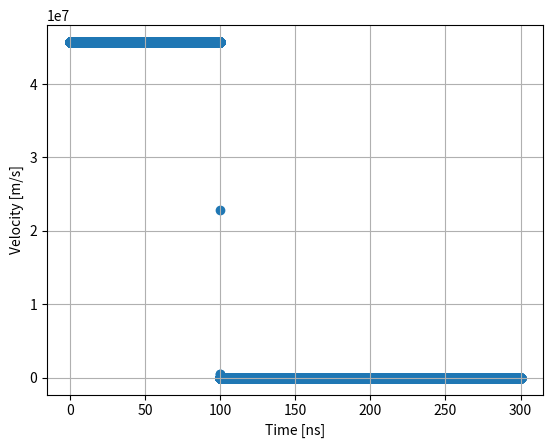
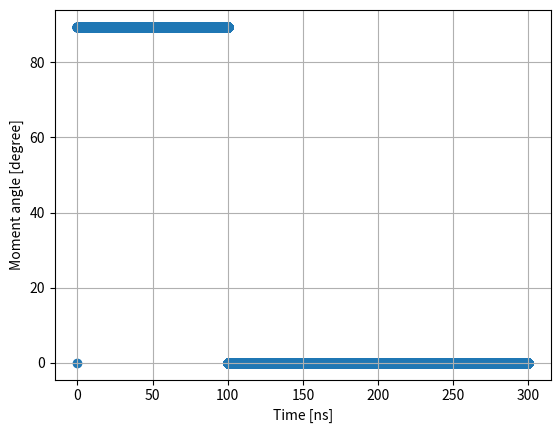
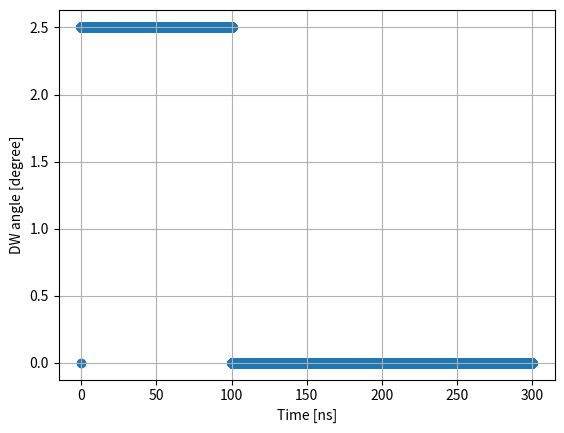
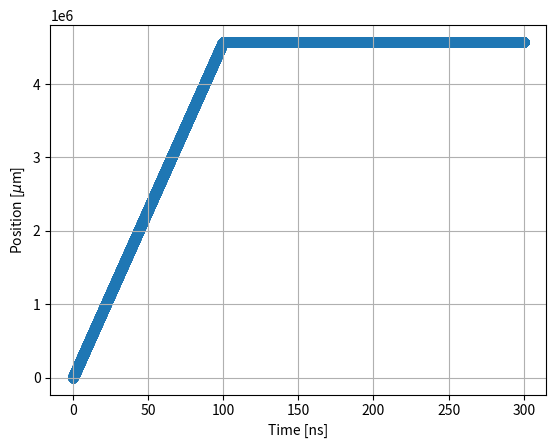

Reproduce these figures in Python, in order.
####### Ref. Martinez, Coupled Dzyaloshinskii walls and their current-induced dynamics by the spin Hall effect
####### Ref. Torrejon, Tunable inertia of chiral magnetic domain walls
from math import *	# You don't have to add "math" before any modules of 
import numpy as np
from scipy.integrate import odeint
import matplotlib.pyplot as plt

## Ref. Martinez, Current-driven dynamics of Dzyaloshinskii domain walls in the presence of in-plane field
## y[0] is q (DW position), y[1] is phi (angle of moment in DW), y[2] is chi (angle of DW).
def one_dim_model_3var(y, t_0, H_x, H_y, H_z, H_K, H_D, H_R, H_SH, alpha, Delta, width, Q,  K_u, M_s, A, D, t_FM, b_J, xi):
	return \
	np.array([\
	(Delta / (cos(y[2]) * (1 + alpha**2))) \
		* ( Omega_A(y[1], y[2], H_x, H_y, H_K, H_D, H_R, Q, Delta, b_J) \
			+ alpha * Omega_B(y[1], y[2], H_z, H_SH, H_R, 0, 0, Q, Delta, b_J, xi) ), \
	\
	(1 / (1 + alpha**2)) \
		* ( - alpha * Omega_A(y[1], y[2], H_x, H_y, H_K, H_D, H_R, Q, Delta, b_J) \
			+ Omega_B(y[1], y[2], H_z, H_SH, H_R, 0, 0, Q, Delta, b_J, xi) ), \
	\
	(6 * gamma / ((alpha * mu_0 * M_s * Delta * pi**2) * (tan(y[2])**2 + (width / (pi * Delta * cos(y[2])))**2))) \
		* ( - sigma(y[1], y[2], H_x, H_y, H_K, H_R, Q, Delta, D, M_s, K_u, A) * sin(y[2]) \
			+ pi * D * Q * sin(y[1] - y[2]) \
			- mu_0 * H_K * M_s * Delta * sin(2 * (y[1] - y[2])) ) \
	])

def H_K(t_FM, M_s, Delta):	# anisotropy field
	return t_FM * M_s * log(2) / (pi * Delta)

def H_D(D, Delta, M_s):	# DM field
	return D / (mu_0 * Delta * M_s)

def H_SH(theta_SH, current, M_s, t_FM):	# field generated by spin current
	return - hbar * theta_SH * current / (2 * mu_0 * charge * M_s * t_FM)

def H_R(alpha_R, P, current, M_s):
	# alpha_R is Rashba parameter, P is spin polarization factor.
	#return alpha_R * P * current / (mu_0 + mu_B * M_s)
	return 0

def H_PIN(q, M_s, width, t_FM, V_0, period):	# pinning field
	# Ref. Martinez, Coupled Dzyaloshinkii walls and their current-induced dynamics by the spin Hall effect
	# H_pin = - (1 / 2 Mu_0 M_s L_y L_z) dV_pin / dx
	# L_y = width, L_z = t_FM, V_pin is a pinning potential.
	# Here I use V_pin (x) = V_0 sin(pi x / p)^2,
	# V_0 = 20 * 10^(-21) J = 20 * 10^(-14) erg, p = 21nm = 21 * 10^(-7) cm.
	# So in the cgs unit, H_pin = - (pi V_0 / p M_s width t_FM) sin(pi x / p) cos(pi x / p)
	return 0
	#return - (pi * V_0 / (period * M_s * width * t_FM)) * sin(pi * q / period) * cos (pi * q / period)

def H_th(alpha, temperature, M_s, Delta, t_FM, width):	# thermal field
	#return np.random.normal(0, sqrt(2 * alpha * k_B * temperature / (gamma * M_s * Delta * width * t_FM)))	
	return 0

def D(current):	# DMI constant depending on spin current. J/m^2.
	#return 0.24 + current * 1e-09
	return 0.24e-03

def b_J(current, P, M_s):	# STT coefficient
	return - current * mu_B * P / (charge * M_s)

def Omega_A(phi, chi, H_x, H_y, H_K, H_D, H_R, Q, Delta, b_J):	
	return - (1/2) * gamma * H_K * sin(2 * (phi - chi)) \
			 - (pi/2) * gamma * H_y * cos(phi) \
			 + (pi/2) * gamma * H_x * sin(phi) \
			 + (pi/2) * gamma * H_D * Q * sin(phi - chi) \
			 - (pi/2) * gamma * H_R * cos(phi) \
			 + (b_J / Delta) * cos(chi)

def Omega_B(phi, chi, H_z, H_SH, H_R, H_PIN, H_th, Q, Delta, b_J, xi):
	return gamma * Q * (H_z + H_PIN + H_th) \
			+ (pi/2) * gamma * Q * H_SH * cos(phi) \
			- xi * (pi/2) * gamma * H_R * cos(phi) \
			+ xi * (b_J / Delta) * cos(chi)
			
def sigma(phi, chi, H_x, H_y, H_K, H_R, Q, Delta, D, M_s, K_u, A):
	return (1 / cos(chi)) * ( 4 * sqrt(A * K_u) \
			- Q * pi * D * cos(phi - chi) \
			+ mu_0 * H_K * M_s * Delta * cos(2 * (phi - chi))**2 \
			- pi * mu_0 * M_s * Delta * H_R * sin(phi) \
			- pi * mu_0 * M_s * Delta * H_y * sin(phi) \
			- pi * mu_0 * M_s * Delta * H_x * cos(phi) )




print ("flag 10")

## Physical constants
hbar = 1.0545718e-34	# Dirac constant. J*s.
charge = 1.60217662e-19	# elementary charge. Unit:C.
gamma = 1.7608598e+11	# gyromagnetic ratio. rad/sT
k_B = 1.380649e-23	# Boltzmann constant. J/K.
mu_0 = 4 * pi * 1e-07	# magnetic permiability. H/m.
mu_B = 927.40100e-26	# Bohr magneton. J/T.

temperature = 300	# ambient temperature
#seed = 213	# seed of Mersenne twister

## Consider W / 1 CoFeB / 2 MgO / 1 Ta.
K_eff = 3.2e+05	# effective magnetic anisotropy enery. J/m^3.
M_s = 1100e+03	# saturation magnetization. J/Tm^3.
K_u = K_eff + mu_0 * M_s**2 / 2	# magnetic anisotropy energy.
alpha = 0.01	# damping coefficient
Q = 1	# this means up/down DW. -1 if down/up DW.
A = 1.5e-11	# exchange stiffness. J/m.
Delta = sqrt(A / K_eff)	# width of DW.
width = 5.0e-06	# width of wire. 5um.
t_FM = 1.0e-09	# thickness of CoFeB. 1nm.
#D = 0.24e-03	# DMI constant. J/cm^2
theta_SH = -0.21	# spin Hall angle.
P = 0.72	# spin polarization factor
xi = 0	# dimensionless non-adiabatic parameter
alpha_R = 0	# Rashba parameter
#voltage = 25 # voltage. 25V.
#rho_W = # resistivity of W. Ohm*m.
#rho_Ta = # resistivity of Ta.
#t_W = 1.0e-09	# thickness of W. 1nm.
#t_Ta = 0.0e-09	# thickness of Ta. 0nm.
#length = 30e-06	# length of wire
V_0 = 20e-14	# pinning amplitude. erg.
period = 21e-09	# pinning periodicity. 21nm. 

## External Field. A/m. 1 Oe is 10^3/(4 pi) A/m.
H_x = 0
H_y = 0
H_z = 0

#np.random.seed(seed)	# set seed for Mersenne twister

current = 0.5e+12	# current density in heavy metal layer Ta / W. A/m^2.
#current_start = -0.2e+08
#current_end = 0.2e+08
#current_step = 0.001e+08
#Current = np.arange(Current_start, Current_end, Current_step, dtype = np.float64)	# current density in heavy metal layer Ta / W. A/cm^2.
#velocity_eff = np.zeros(Current.size) 
#velocity_stat = np.zeros(Current.size)
#print (Current)

## time array
duration = 100e-09	# current pulse duration. 100ns.
t_step = 1e-12	# time step when we get the results, not a time step of numerical calculation.
t_1 = np.arange(0, duration, t_step, dtype = np.float64)	# time array when solutions are obtained.
## after switch of the current
t_end = 300e-09	# final time. 300ns.
t_2 = np.arange(duration, t_end, t_step, dtype = np.float64)

print ("flag 20")


y_0 = np.array([0.0, 0.0, 0.0])
y_1 = odeint(one_dim_model_3var, y_0, t_1, \
	args = (H_x, H_y, H_z, H_K(t_FM, M_s, Delta), H_D(D(current), Delta, M_s), \
			H_R(alpha_R, P, current, M_s), H_SH(theta_SH, current, M_s, t_FM), \
			alpha, Delta, width, Q, K_u, M_s, A, D(current), t_FM, b_J(current, P, M_s), xi))
y_0 = y_1[-1]
y_2 = odeint(one_dim_model_3var, y_0, t_2, \
	args = (H_x, H_y, H_z, H_K(t_FM, M_s, Delta), H_D(D(0), Delta, M_s), \
			H_R(alpha_R, P, 0, M_s), H_SH(theta_SH, 0, M_s, t_FM), \
			alpha, Delta, width, Q, K_u, M_s, A, D(0), t_FM, b_J(0, P, M_s), xi))

# combine the two results.
t = np.r_[t_1, t_2]	# np.r_ combines two arrays in the row direction.
y = np.r_[y_1, y_2]
v = np.gradient((y[:, 0] / t_step).flatten())
# np.flatten() returns a one-dimenstional array by flattening the input array.
# np.gradient calculates derivatives.
# np.gradient(y) means dy, and (t_end_1 / t_div_1) means dt. Then, v = dy/dt.
#print (v)

## plot position
plt.figure(4)
plt.scatter(t * 1e+09, y[:, 0] * 1e+06)
plt.xlabel("Time [ns]")
plt.ylabel("Position [$\mu$m]")
plt.grid(True)

## plot velocity
plt.figure(1)
plt.scatter(t * 1e+09, v[:])
plt.xlabel("Time [ns]")
plt.ylabel("Velocity [m/s]")
plt.grid(True)

## plot moment angle
plt.figure(2)
plt.scatter(t * 1e+09, y[:, 1] * 180 / pi)
plt.grid(True)
plt.xlabel("Time [ns]")
plt.ylabel("Moment angle [degree]")

## plot DW angle
plt.figure(3)
plt.scatter(t * 1e+09, y[:, 2] * 180 / pi)
plt.xlabel("Time [ns]")
plt.ylabel("DW angle [degree]")
plt.grid(True)

plt.show()

#i = 0
#for J in Current:
#	# initial condition
#	y_0 = np.array([0.0, 0.0, 0.0])
#	print ("flag 30")
#	## solve the equation
#	y_1 = odeint(one_dim_model_3var, y_0, t_1, args = (Alpha, Gamma, Delta, Width, DWtype, H_K(T_FM, M_s, Delta), H_DM(D(J), DWtype, Delta, M_s), H_SH(Theta_SH, J, M_s, T_FM), K_eff, M_s, T_FM, V_0, Period))
#	
#	print ("flag 40")
#	y_0 = y_1[-1]	# the initial condition is the final state of the previous calculation.
#	y_2 = odeint(one_dim_model_3var, y_0, t_2, args = (Alpha, Gamma, Delta, Width, DWtype, H_K(T_FM, M_s, Delta), H_DM(D(0), DWtype, Delta, M_s), H_SH(Theta_SH, 0, M_s, T_FM), K_eff, M_s, T_FM, V_0, Period))
#	
#	print("flag 50")
#	velocity_eff[i] = (y_2[-1, 0] / Duration) * 1e-06	# 1e-06 is conversion of um/s into m/s
#	velocity_stat[i] = (y_1[-1, 0] / Duration) * 1e-06	
#	print (i, "-th calculation finished.")
#	i += 1
#
### plot velocity
#plt.figure(1)
#plt.scatter(Current[:], velocity_eff[:], label = "effective")
#plt.scatter(Current[:], velocity_stat[:], label = "stationary")
#plt.xlabel("Current density [A/cm$^2$]")
#plt.ylabel("Velocity [m/s]")
#plt.legend()
#plt.grid(True)
#
### plot velocity ratio
#ratio = velocity_eff / velocity_stat
#plt.figure(2)
#plt.scatter(Current[:], ratio[:], label = "velocity ratio")
#plt.xlabel("Current density [A/cm$^2$]")
#plt.ylabel("Velocity Ratio")
#plt.legend()
#plt.grid(True)
#
#plt.show()




